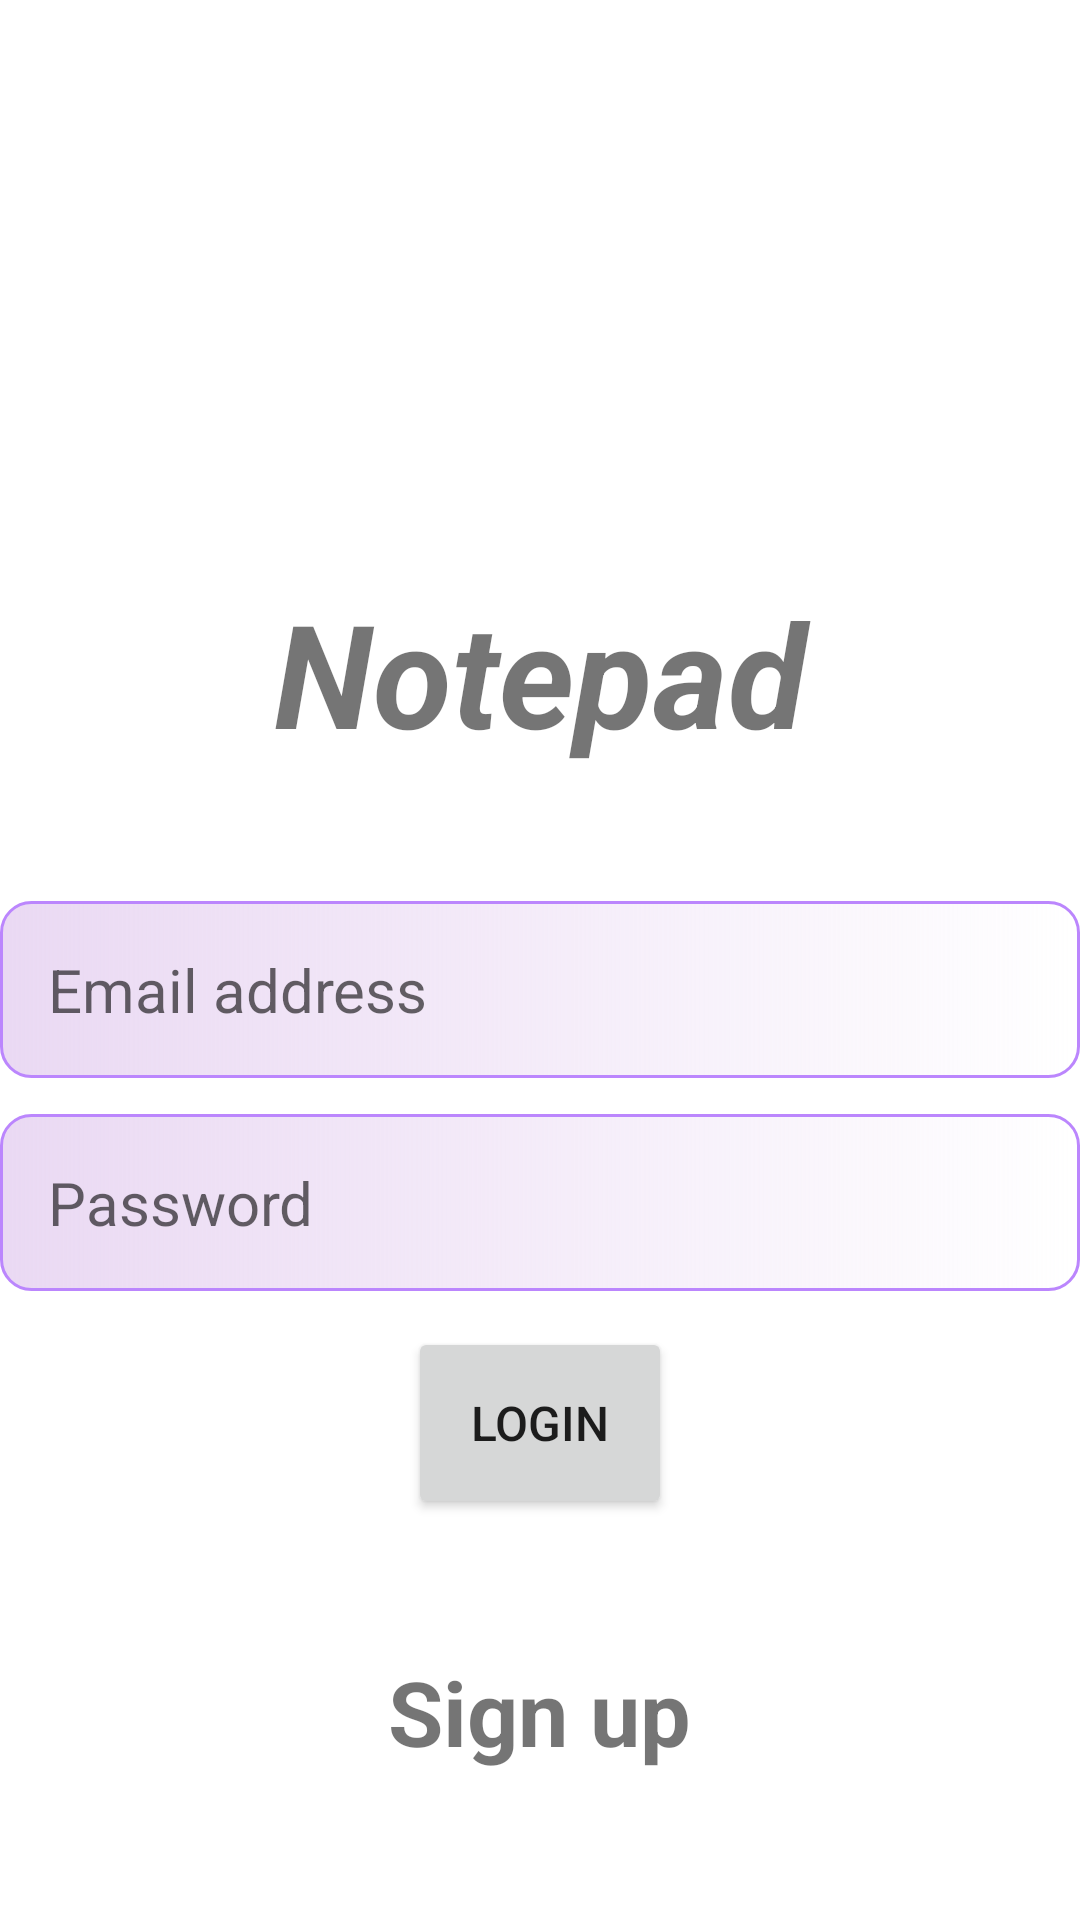

Produce the Android XML layout that renders to this screen, including the resource entries it uses.
<!-- AndroidManifest.xml: application theme AppTheme.Notepad_light -->
<!-- res/layout/login.xml -->
<?xml version="1.0" encoding="utf-8"?>
<RelativeLayout xmlns:android="http://schemas.android.com/apk/res/android"
    xmlns:app="http://schemas.android.com/apk/res-auto"
    xmlns:tools="http://schemas.android.com/tools"
    android:layout_width="match_parent"
    android:layout_height="match_parent"
    android:layout_marginVertical="16dp"
    android:layout_marginHorizontal="32dp"
    tools:context=".LoginActivity">
    <ImageView
        android:layout_width="148dp"
        android:layout_height="148dp"
        android:layout_centerHorizontal="true"
        android:layout_marginVertical="22dp"
        android:id="@+id/login_icon"
        android:src="@drawable/log"/>
    <LinearLayout
        android:layout_width="match_parent"
        android:layout_height="wrap_content"
        android:orientation="vertical"
        android:layout_below="@id/login_icon"
        android:id="@+id/notepad">


    <TextView
        android:id="@+id/textView2"
        android:layout_width="match_parent"
        android:layout_height="wrap_content"
        android:text="Notepad"
        android:textSize="48dp"
        android:textStyle="bold|italic"
       android:gravity="center"
        />

    </LinearLayout>
    <LinearLayout
        android:layout_width="match_parent"
        android:layout_height="wrap_content"
        android:id="@+id/layout_form"
        android:layout_below="@id/notepad"
        android:layout_marginVertical="32dp"
        android:orientation="vertical">
    <EditText
        android:layout_width="match_parent"
        android:layout_height="wrap_content"
        android:hint="@string/email_address"
        android:id="@+id/email_edit_text"
        android:inputType="textEmailAddress"
        android:textSize="20sp"
        android:padding="16dp"
        android:layout_marginTop="12dp"
        android:background="@drawable/rounded_corner2"/>

    <EditText
        android:layout_width="match_parent"
        android:layout_height="wrap_content"
        android:hint="Password"
        android:id="@+id/pass_edit_text"
        android:inputType="textPassword"
        android:textSize="20sp"
        android:padding="16dp"
        android:layout_marginTop="12dp"
        android:background="@drawable/rounded_corner2" />

    <Button
        android:layout_width="wrap_content"
        android:layout_height="64dp"
        android:text="Login"
        android:id="@+id/login"
        android:layout_marginTop="12dp"
        android:textSize="16sp"
        android:layout_gravity="center"/>
    <ProgressBar
        android:layout_width="24dp"
        android:layout_height="44dp"
        android:id="@+id/progress_bar"
        android:layout_gravity="center"
        android:visibility="gone"
        android:layout_marginTop="12dp"/>
    </LinearLayout>
<LinearLayout
    android:layout_width="match_parent"
    android:layout_height="wrap_content"
    android:id="@+id/no_account"
    android:layout_below="@id/layout_form"
    android:layout_marginVertical="12dp"
    android:orientation="vertical">
    <TextView
        android:id="@+id/textView4"
        android:layout_width="wrap_content"
        android:layout_height="wrap_content"
        android:text="@string/sign_up"
        android:textSize="30sp"
        android:textStyle="bold"
        android:layout_gravity="center"
       />
</LinearLayout>

</RelativeLayout>
<!-- resources referenced by this layout -->
<resources>
  <!-- drawable rounded_corner2 (drawable) -->
  <?xml version="1.0" encoding="utf-8"?>
  <shape xmlns:android="http://schemas.android.com/apk/res/android"
      android:shape="rectangle">
      <corners android:radius="10dp"/>
      <stroke android:width="1dp" android:color="@color/my_primary"/>
  <gradient android:startColor="#EAD9F3"/>
  </shape>
  <string name="email_address">Email address</string>
  <string name="sign_up">Sign up</string>
  <style name="AppTheme.Notepad_light" parent="Theme.MaterialComponents.DayNight.NoActionBar">
          <item name="colorPrimary">@color/purple_500</item>
          <item name="colorPrimaryVariant">@color/purple_700</item>
          <item name="colorOnPrimary">@color/white</item>
  
          <item name="colorSecondary">@color/teal_200</item>
          <item name="colorSecondaryVariant">@color/teal_700</item>
          <item name="colorOnSecondary">@color/black</item>
          
          <item name="android:statusBarColor">?attr/colorPrimaryVariant</item>
      </style>
  <color name="my_primary">#FFBB86FD</color>
  <color name="purple_500">#FF6200EE</color>
  <color name="purple_700">#FF3700B3</color>
  <color name="white">#FFFFFFFF</color>
  <color name="teal_200">#FF03DAC5</color>
  <color name="teal_700">#FF018786</color>
  <color name="black">#FF000000</color>
</resources>
